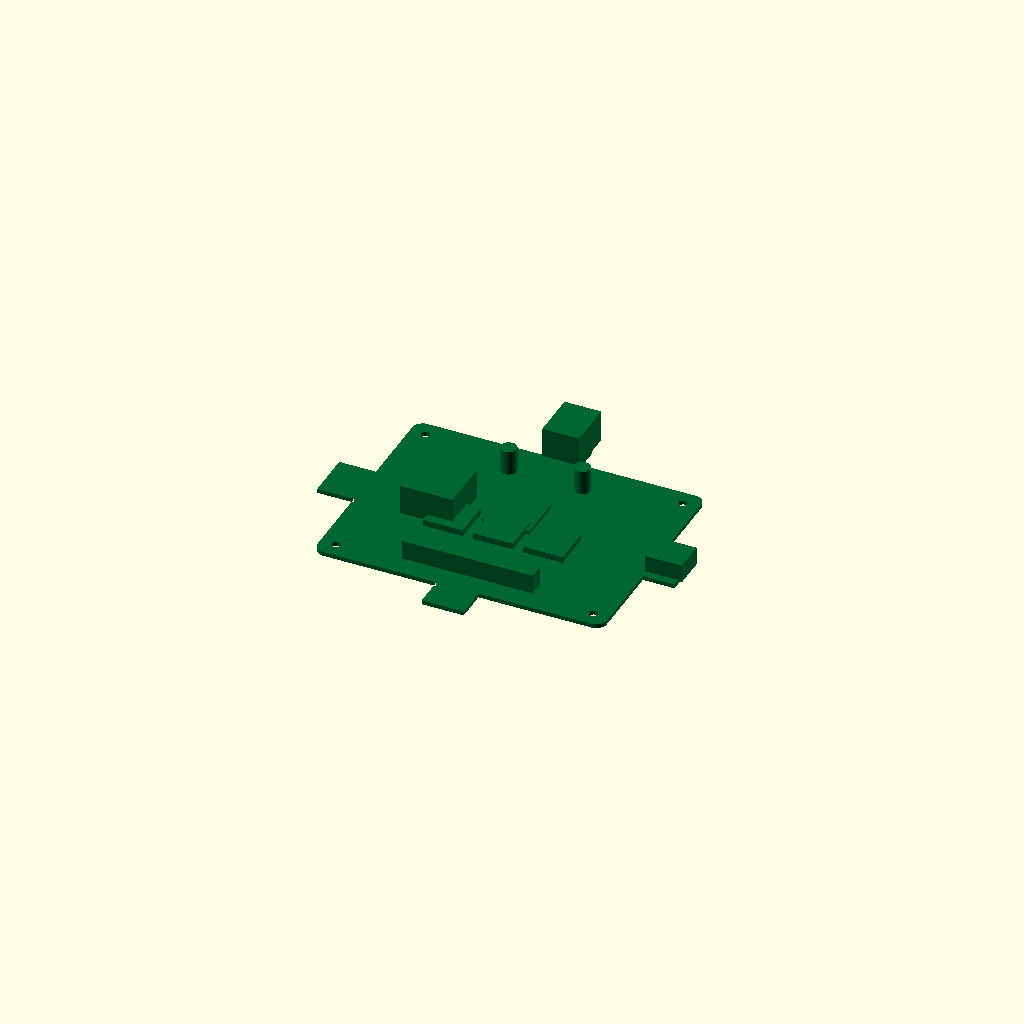
Cell 1 — every parameter at its default value.
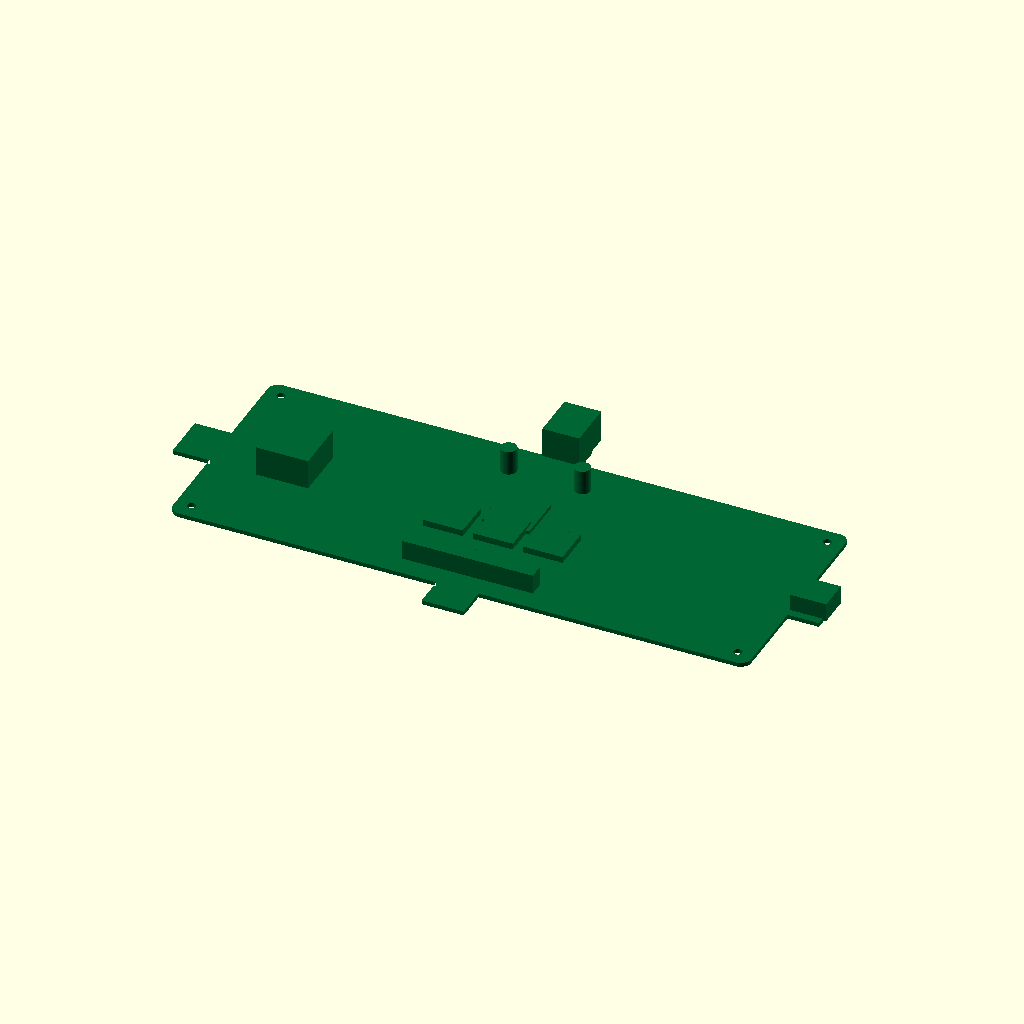
Cell 2: pcb_L = 220 (everything else at default).
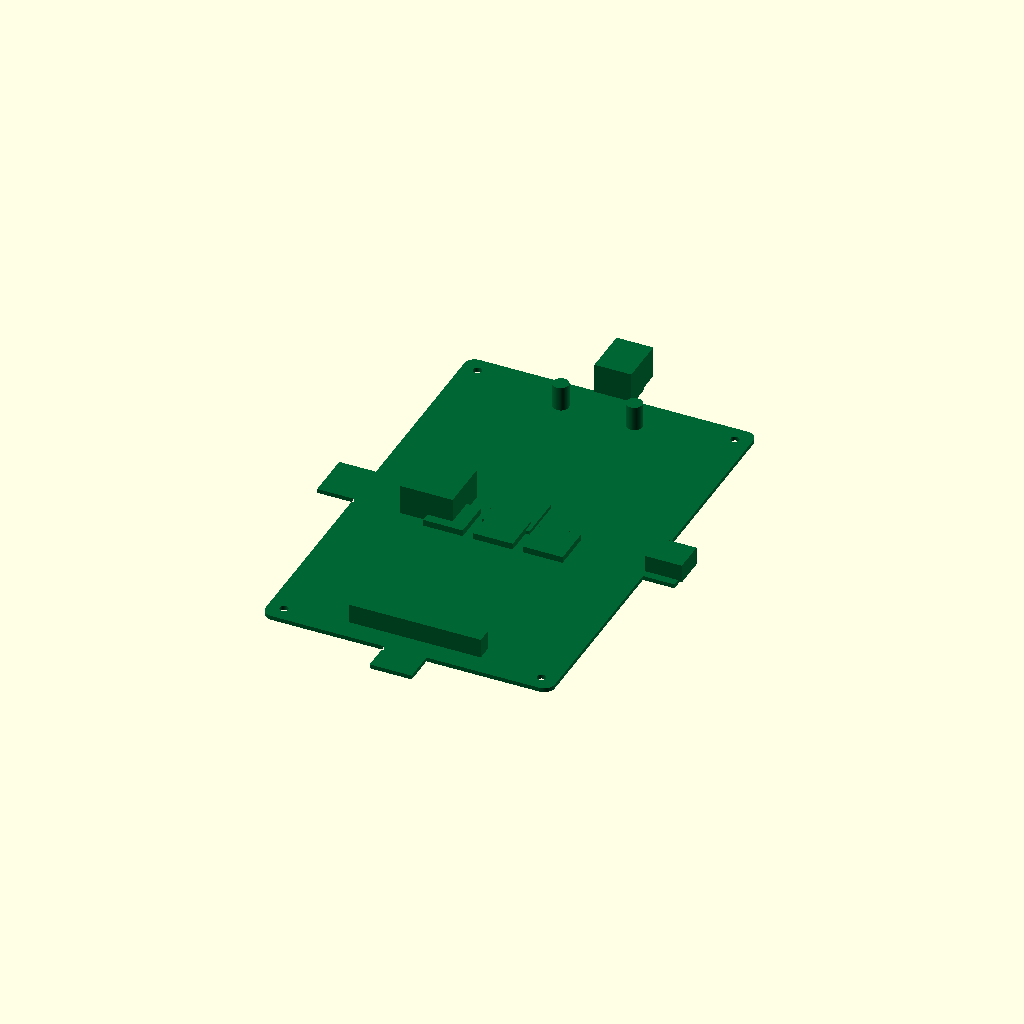
Cell 3: the same model with pcb_W = 170.
All cells are drawn from one camera (rotation 55°, 0°, 25°, orthographic, colour scheme Cornfield), so only the parameter changes between them.
OpenSCAD source file results/nopscadlib/ablations/no_retrieval/scad/pcb__BTT_SKR_V1_4_TURBO.scad:
$fn = 64;

// ---------------- Parameters (mm) ----------------
pcb_L = 110.0;
pcb_W = 85.0;
pcb_T = 1.6;

corner_R = 4.0;

// Mounting holes (typical mainboard pattern)
hole_d = 3.2;
hole_edge_offset = 6.0;

// Small overlap to guarantee one connected solid
overlap = 0.6;

// Silhouette tabs (match provided views: top/bottom centered, left/right centered)
tab_top_W    = 14.0;
tab_top_L    = 10.0;   // protrusion in +Y
tab_right_L  = 12.0;   // protrusion in +X
tab_right_W  = 18.0;   // width in Y
tab_bottom_W = 16.0;
tab_bottom_L = 12.0;   // protrusion in -Y
tab_left_L   = 14.0;   // protrusion in -X
tab_left_W   = 18.0;

// Component envelopes (simple but recognizable)
usb_L = 14.0; usb_W = 12.0; usb_H = 7.0;     // USB on right edge
term_L = 18.0; term_W = 14.0; term_H = 12.0; // terminal block on top edge
pin_L = 50.0; pin_W = 6.0;  pin_H = 8.0;     // pin header near bottom
hs_L = 20.0;  hs_W = 20.0;  hs_H = 12.0;     // heatsink block

// Extra "board features" to look like a mainboard (low-profile parts)
mcu_L = 18.0; mcu_W = 18.0; mcu_H = 2.0;     // main IC
cap_d = 6.0;  cap_H = 10.0;                  // electrolytic caps
driver_L = 15.0; driver_W = 15.0; driver_H = 3.0; // stepper driver modules

// ---------------- Helpers ----------------
module rounded_rect_2d(L, W, R) {
    hull() {
        translate([ L/2 - R,  W/2 - R]) circle(r=R);
        translate([ L/2 - R, -W/2 + R]) circle(r=R);
        translate([-L/2 + R,  W/2 - R]) circle(r=R);
        translate([-L/2 + R, -W/2 + R]) circle(r=R);
    }
}

module pcb_outline_2d() {
    union() {
        rounded_rect_2d(pcb_L, pcb_W, corner_R);

        // Tabs unioned into outline (no arbitrary offsets)
        translate([0, pcb_W/2 + tab_top_L/2])
            square([tab_top_W, tab_top_L], center=true);

        translate([pcb_L/2 + tab_right_L/2, 0])
            square([tab_right_L, tab_right_W], center=true);

        translate([0, -(pcb_W/2 + tab_bottom_L/2)])
            square([tab_bottom_W, tab_bottom_L], center=true);

        translate([-(pcb_L/2 + tab_left_L/2), 0])
            square([tab_left_L, tab_left_W], center=true);
    }
}

module pcb_solid() {
    linear_extrude(height=pcb_T, center=true)
        pcb_outline_2d();
}

module mounting_holes() {
    // Through holes (taller than PCB for clean subtraction)
    h = pcb_T * 8;
    for (sx = [-1, 1], sy = [-1, 1]) {
        translate([sx*(pcb_L/2 - hole_edge_offset),
                   sy*(pcb_W/2 - hole_edge_offset),
                   0])
            cylinder(h=h, r=hole_d/2, center=true);
    }
}

module pcb_with_holes() {
    difference() {
        pcb_solid();
        mounting_holes();
    }
}

// ---------------- Components (all connected via computed placement) ----------------
module usb_conn() {
    // Right edge (+X), centered in Y, sits on top of PCB with overlap
    translate([
        pcb_L/2 + usb_L/2 - overlap,
        0,
        pcb_T/2 + usb_H/2 - overlap
    ])
        cube([usb_L, usb_W, usb_H], center=true);
}

module term_block() {
    // Top edge (+Y), centered in X
    translate([
        0,
        pcb_W/2 + term_L/2 - overlap,
        pcb_T/2 + term_H/2 - overlap
    ])
        cube([term_W, term_L, term_H], center=true);
}

module pin_header() {
    // Near bottom (-Y), inset from edge (still on top of PCB)
    inset = 8.0;
    translate([
        0,
        -(pcb_W/2 - pin_W/2 - inset),
        pcb_T/2 + pin_H/2 - overlap
    ])
        cube([pin_L, pin_W, pin_H], center=true);
}

module heatsink() {
    // Left half of board (-X)
    x_inset = 18.0;
    translate([
        -(pcb_L/2 - hs_L/2 - x_inset),
        0,
        pcb_T/2 + hs_H/2 - overlap
    ])
        cube([hs_L, hs_W, hs_H], center=true);
}

module mcu_ic() {
    // Central-ish low-profile IC
    translate([
        0,
        6.0,
        pcb_T/2 + mcu_H/2 - overlap
    ])
        cube([mcu_L, mcu_W, mcu_H], center=true);
}

module electrolytic_caps() {
    // Two caps near terminal block area
    x_off = term_W/2 + cap_d/2 + 4.0;
    y_pos = pcb_W/2 - cap_d/2 - 10.0;
    for (sx = [-1, 1]) {
        translate([
            sx * x_off,
            y_pos,
            pcb_T/2 + cap_H/2 - overlap
        ])
            cylinder(h=cap_H, r=cap_d/2, center=true);
    }
}

module stepper_drivers() {
    // Three small modules in a row (recognizable mainboard feature)
    n = 3;
    spacing = driver_L + 4.0;
    y_pos = -6.0;
    x0 = -spacing*(n-1)/2;
    for (i = [0:n-1]) {
        translate([
            x0 + i*spacing,
            y_pos,
            pcb_T/2 + driver_H/2 - overlap
        ])
            cube([driver_L, driver_W, driver_H], center=true);
    }
}

module underside_feature() {
    // A small underside block to make bottom view less like a plain plate
    // (still connected: overlaps into PCB from below)
    u_L = 26.0; u_W = 18.0; u_H = 4.0;
    translate([
        0,
        -10.0,
        -(pcb_T/2 + u_H/2 - overlap)
    ])
        cube([u_L, u_W, u_H], center=true);
}

// ---------------- Complete model ----------------
module complete_mainboard_model() {
    union() {
        pcb_with_holes();

        // Top-side components
        usb_conn();
        term_block();
        pin_header();
        heatsink();
        mcu_ic();
        electrolytic_caps();
        stepper_drivers();

        // Bottom-side feature
        underside_feature();
    }
}

// Render (single connected solid)
color([0.0, 0.4, 0.2]) complete_mainboard_model();
Customizer parameters (derived from the source; name, type, default, range or options):
pcb_L: number, default 110
pcb_W: number, default 85
pcb_T: number, default 1.6
corner_R: number, default 4
hole_d: number, default 3.2
hole_edge_offset: number, default 6
overlap: number, default 0.6
tab_top_W: number, default 14
tab_top_L: number, default 10
tab_right_L: number, default 12
tab_right_W: number, default 18
tab_bottom_W: number, default 16
tab_bottom_L: number, default 12
tab_left_L: number, default 14
tab_left_W: number, default 18
